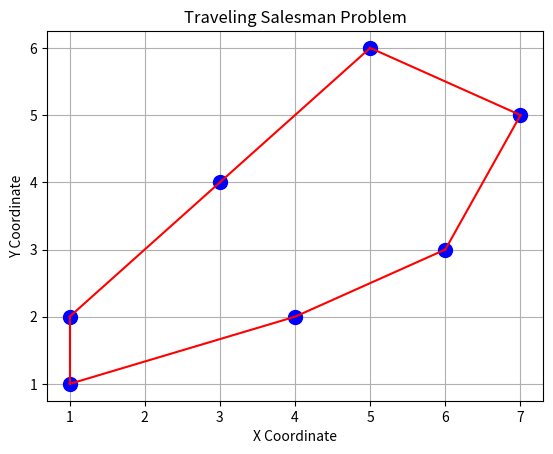

Reproduce this figure in Python.
# A simple example of solving TSP using genetic algorithm (GA) with sequence encoding. Version 1.
# The city locations are given in 2D space. The fitness of an individual is the total distance of the route.

import numpy as np
import matplotlib.pyplot as plt
from scipy.spatial.distance import pdist, squareform

class GeneticAlgorithmTSP:
    def __init__(self, num_cities, population_size, num_generations, mutation_rate, city_locations):
        self.num_cities = num_cities
        self.population_size = population_size
        self.num_generations = num_generations
        self.mutation_rate = mutation_rate
        self.city_locations = city_locations
        self.distance_matrix = self.calculate_distance_matrix()
        
    def calculate_distance_matrix(self):
        return squareform(pdist(self.city_locations))

    def generate_initial_population(self):
        return [np.random.permutation(self.num_cities) for _ in range(self.population_size)]

    def calculate_fitness(self, population):
        fitness = []
        for individual in population:
            total_distance = 0
            for i in range(self.num_cities - 1):
                total_distance += self.distance_matrix[individual[i], individual[i + 1]]
            total_distance += self.distance_matrix[individual[-1], individual[0]]  # Return to the start
            fitness.append(total_distance)
        return np.array(fitness)

    def select_parents_tournament(self, population, fitness, tournament_size=2):
        selected = []
        for _ in range(2):
            participants = np.random.choice(self.population_size, tournament_size)
            best_index = participants[np.argmin(fitness[participants])]
            selected.append(population[best_index])
        return selected

    def crossover_OX(self, parent1, parent2):
        start, end = sorted(np.random.choice(range(self.num_cities), 2, replace=False))
        child = [-1] * self.num_cities
        child[start:end] = parent1[start:end]

        pointer = 0
        for city in parent2:
            if city not in child:
                while child[pointer] != -1:
                    pointer += 1
                child[pointer] = city
        return np.array(child)

    def mutate(self, child):
        if np.random.rand() < self.mutation_rate:
            p1, p2 = np.random.choice(range(self.num_cities), 2, replace=False)
            child[p1], child[p2] = child[p2], child[p1]
        return child

    def update_population(self, population, fitness):
        indices = np.argsort(fitness)
        return [population[i] for i in indices[:self.population_size]], fitness[indices[:self.population_size]]

    def run(self):
        population = self.generate_initial_population()
        fitness = self.calculate_fitness(population)

        for gen in range(self.num_generations):
            new_population = []
            for _ in range(self.population_size):
                parent1, parent2 = self.select_parents_tournament(population, fitness)
                offspring1 = self.mutate(self.crossover_OX(parent1, parent2))
                offspring2 = self.mutate(self.crossover_OX(parent2, parent1))
                new_population.extend([offspring1, offspring2])

            population.extend(new_population)
            fitness = self.calculate_fitness(population)
            population, fitness = self.update_population(population, fitness)

            if gen % 10 == 0:
                print(f"Generation {gen + 1}:")
                print(f"   Best Distance: {fitness[0]:.2f}")
                print(f"   Best Route: {population[0]}")

        print(f"Best Total Distance: {fitness[0]}")
        print(f"Best Solution: {population[0]}")
        return population[0], fitness[0]

    def plot_route(self, route):
        plt.figure()
        x, y = self.city_locations[:, 0], self.city_locations[:, 1]
        plt.plot(x, y, 'bo', markersize=10)
        for i in range(len(route)):
            start_city = route[i]
            end_city = route[(i + 1) % len(route)]
            plt.plot([x[start_city], x[end_city]], [y[start_city], y[end_city]], 'r-')
        plt.title('Traveling Salesman Problem')
        plt.xlabel('X Coordinate')
        plt.ylabel('Y Coordinate')
        plt.grid(True)
        plt.show()

# ====================================================================
# Example of solving TSP using genetic algorithm (GA) with sequence encoding.
# ====================================================================

# City locations
city_locations = np.array([
    [1, 1], [1, 2], [3, 4], [4, 2], [5, 6], [6, 3], [7, 5]
])

# Parameters for GA
num_cities = city_locations.shape[0]
population_size = 50
num_generations = 50
mutation_rate = 0.05

# Initialize and run the genetic algorithm
ga_tsp = GeneticAlgorithmTSP(num_cities, population_size, num_generations, mutation_rate, city_locations)
best_route, best_distance = ga_tsp.run()
ga_tsp.plot_route(best_route)